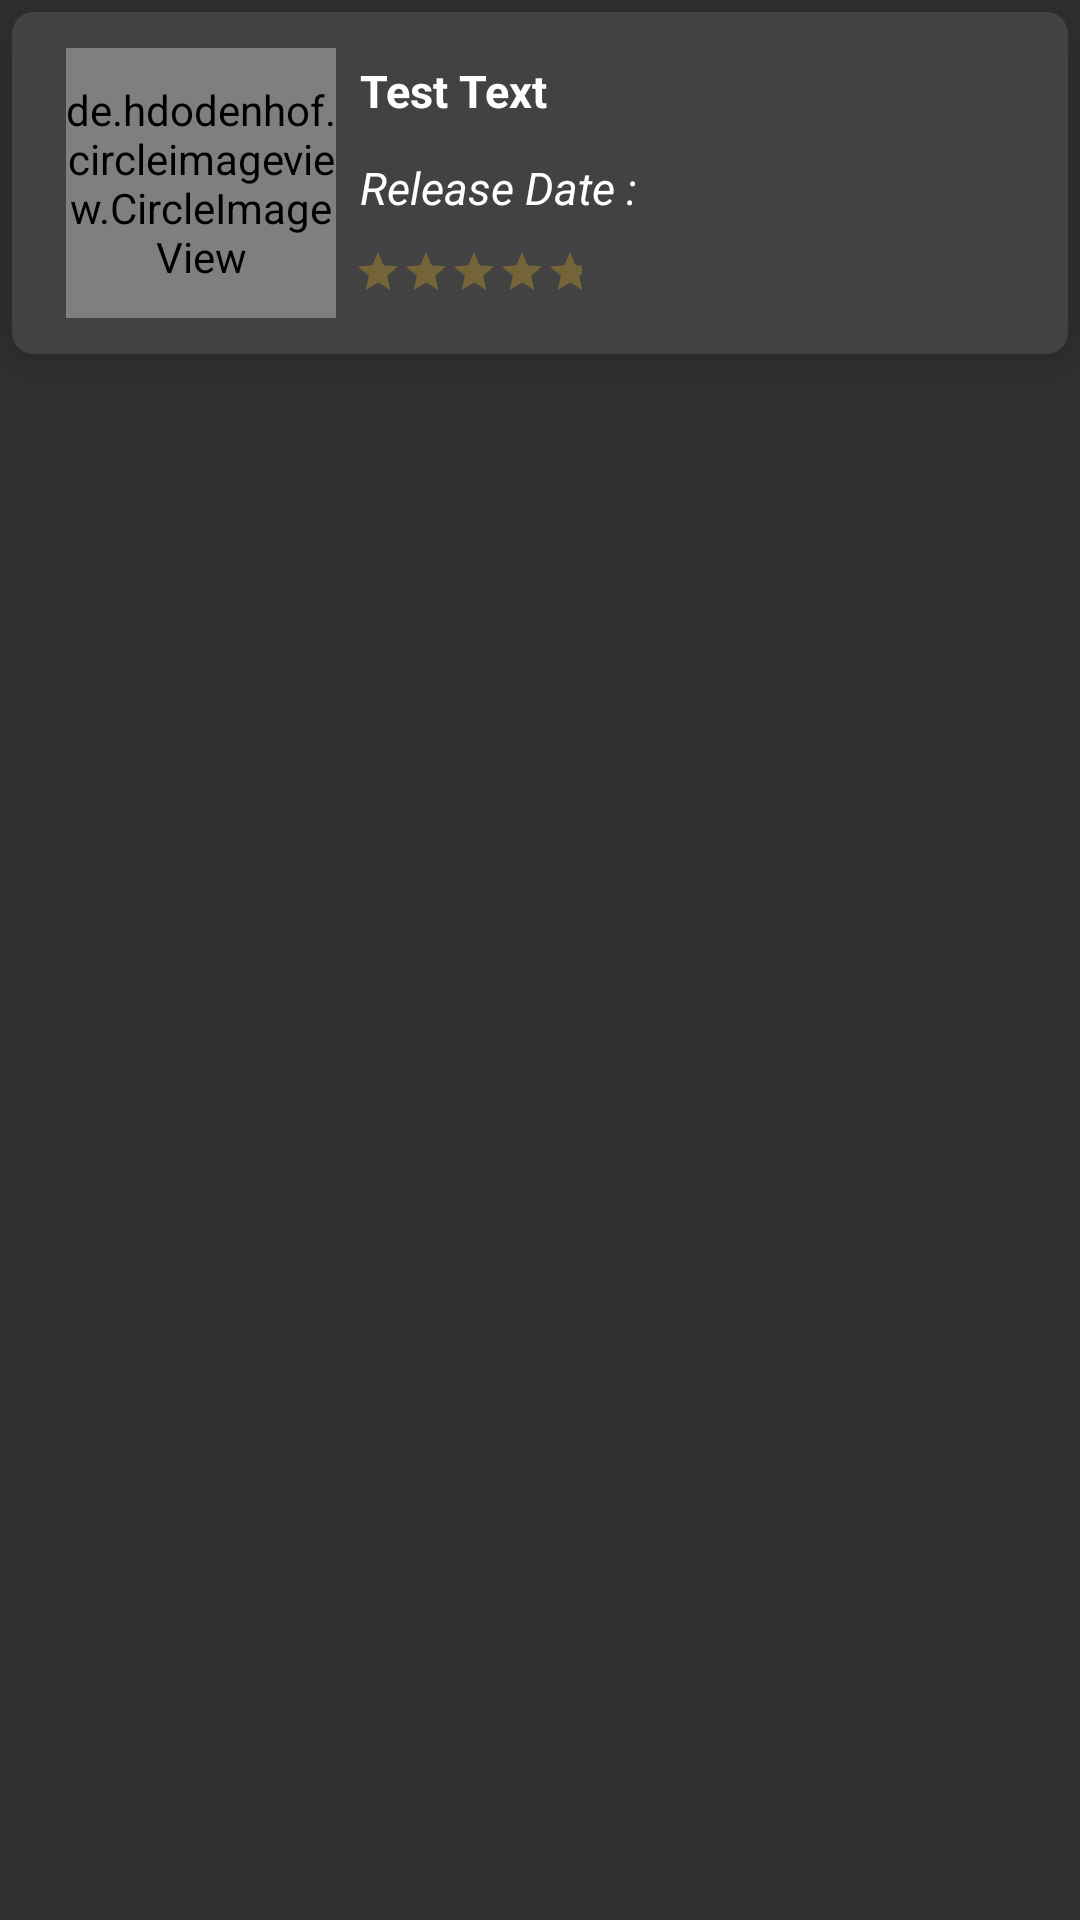

Reconstruct the res/layout file that produces this screen, plus the resources it refers to.
<!-- AndroidManifest.xml: application theme AppTheme -->
<!-- res/layout/content_fragment_boxoffice.xml -->
<?xml version="1.0" encoding="utf-8"?>
<LinearLayout xmlns:android="http://schemas.android.com/apk/res/android"
    xmlns:app="http://schemas.android.com/apk/res-auto"
    android:layout_width="match_parent"
    android:layout_height="wrap_content"
    android:background="@color/backgroundColor"
    android:orientation="horizontal">

    <android.support.v7.widget.CardView
        android:id="@+id/cardViewList"
        style="@style/MyCardViewStyle"
        android:layout_width="match_parent"
        android:layout_height="wrap_content"
        android:clickable="true">

        <RelativeLayout
            android:layout_width="match_parent"
            android:layout_height="match_parent"
            android:layout_marginStart="@dimen/spacing_8dp"
            android:layout_marginLeft="@dimen/spacing_8dp"
            android:layout_marginTop="@dimen/spacing_2dp"
            android:layout_marginBottom="@dimen/spacing_2dp"
            >
            <de.hdodenhof.circleimageview.CircleImageView xmlns:app="http://schemas.android.com/apk/res-auto"
                android:id="@+id/poster_image"
                android:layout_width="90dp"
                android:layout_height="90dp"
                android:layout_marginLeft="@dimen/spacing_4dp"
                android:layout_marginTop="@dimen/spacing_4dp"
                android:layout_marginBottom="@dimen/spacing_4dp"
                android:src="@drawable/default_poster"
                app:civ_border_color="@color/gradient_mid"
                app:civ_border_width="2dp"

                />


            <TextView
                android:id="@+id/textViewTitle"
                android:layout_width="wrap_content"
                android:layout_height="wrap_content"
                android:layout_marginStart="@dimen/spacing_4dp"
                android:layout_marginLeft="@dimen/spacing_4dp"
                android:layout_marginTop="@dimen/spacing_4dp"
                android:layout_marginBottom="@dimen/spacing_4dp"
                android:layout_toRightOf="@+id/poster_image"
                android:padding="@dimen/spacing_4dp"
                android:text="Test Text"
                android:textColor="@color/white"
                android:textSize="15sp"
                android:textStyle="bold" />

            <TextView
                android:id="@+id/textViewReleaseDateHeading"
                android:layout_width="wrap_content"
                android:layout_height="wrap_content"
                android:layout_below="@id/textViewTitle"
                android:layout_marginStart="@dimen/spacing_4dp"
                android:layout_marginLeft="@dimen/spacing_4dp"
                android:layout_marginBottom="@dimen/spacing_4dp"
                android:layout_toRightOf="@+id/poster_image"
                android:gravity="start"
                android:padding="@dimen/spacing_4dp"
                android:text="@string/releaseDateHeading"
                android:textColor="@color/white"
                android:textSize="15sp"
                android:textStyle="italic" />


            <TextView
                android:id="@+id/textViewReleaseDate"
                android:layout_width="wrap_content"
                android:layout_height="wrap_content"
                android:layout_below="@+id/textViewTitle"
                android:layout_marginStart="@dimen/spacing_4dp"
                android:layout_marginLeft="@dimen/spacing_4dp"
                android:layout_marginBottom="@dimen/spacing_4dp"
                android:layout_toRightOf="@+id/textViewReleaseDateHeading"
                android:padding="@dimen/spacing_4dp"
                android:textColor="@color/white"
                android:textSize="15sp"
                android:textStyle="italic" />

            <RatingBar
                android:id="@+id/cardViewRatingBar"
                style="?android:attr/ratingBarStyleSmall"
                android:layout_width="wrap_content"
                android:layout_height="wrap_content"
                android:layout_below="@+id/textViewReleaseDateHeading"
                android:layout_marginStart="@dimen/spacing_4dp"
                android:layout_marginLeft="@dimen/spacing_4dp"
                android:layout_toRightOf="@+id/poster_image"
                android:isIndicator="true"
                android:numStars="5"
                android:padding="@dimen/spacing_2dp"
                android:progressTint="@color/duskYellow"
                android:stepSize="0.4"
                android:theme="@style/RatingBar" />


        </RelativeLayout>

    </android.support.v7.widget.CardView>


</LinearLayout>
<!-- resources referenced by this layout -->
<resources>
  <color name="backgroundColor">#303030</color>
  <color name="duskYellow">#ECB028</color>
  <color name="gradient_mid">#80ab47bc</color>
  <color name="white">#FFFFFF</color>
  <dimen name="spacing_2dp">2dp</dimen>
  <dimen name="spacing_4dp">4dp</dimen>
  <dimen name="spacing_8dp">8dp</dimen>
  <!-- drawable default_poster: jpg bitmap (drawable, 4170 bytes) -->
  <string name="releaseDateHeading">Release Date :</string>
  <style name="MyCardViewStyle" parent="CardView">
          <item name="cardElevation">@dimen/spacing_10dp</item>
          <item name="cardCornerRadius">7dp</item>
          <item name="contentPaddingBottom">6dp</item>
          <item name="contentPaddingTop">6dp</item>
          <item name="contentPaddingLeft">6dp</item>
          <item name="contentPaddingRight">6dp</item>
          <item name="cardBackgroundColor">@color/dialog_CardsColor</item>
  
          <item name="android:layout_marginBottom">@dimen/spacing_4dp</item>
          <item name="android:layout_marginEnd">@dimen/spacing_4dp</item>
          <item name="android:layout_marginLeft">@dimen/spacing_4dp</item>
          <item name="android:layout_marginRight">@dimen/spacing_4dp</item>
          <item name="android:layout_marginStart">@dimen/spacing_4dp</item>
          <item name="android:layout_marginTop">@dimen/spacing_4dp</item>
          <item name="android:foreground">?attr/selectableItemBackground</item>
      </style>
  <style name="RatingBar" parent="Theme.AppCompat">
          <item name="colorControlNormal">@color/duskYellow</item>
          <item name="colorControlActivated">@color/lightGrey</item>
      </style>
  <style name="AppTheme" parent="Theme.AppCompat.NoActionBar">
          
          <item name="colorPrimary">@color/appBarColor</item>
          <item name="colorPrimaryDark">@color/statusBarColor</item>
          <item name="colorAccent">@color/colorAccent</item>
      </style>
  <dimen name="spacing_10dp">10dp</dimen>
  <color name="dialog_CardsColor">#424242</color>
  <color name="lightGrey">#D3D3D3</color>
  <color name="appBarColor">#212121</color>
  <color name="statusBarColor">#000000</color>
  <color name="colorAccent">#FF4081</color>
</resources>
